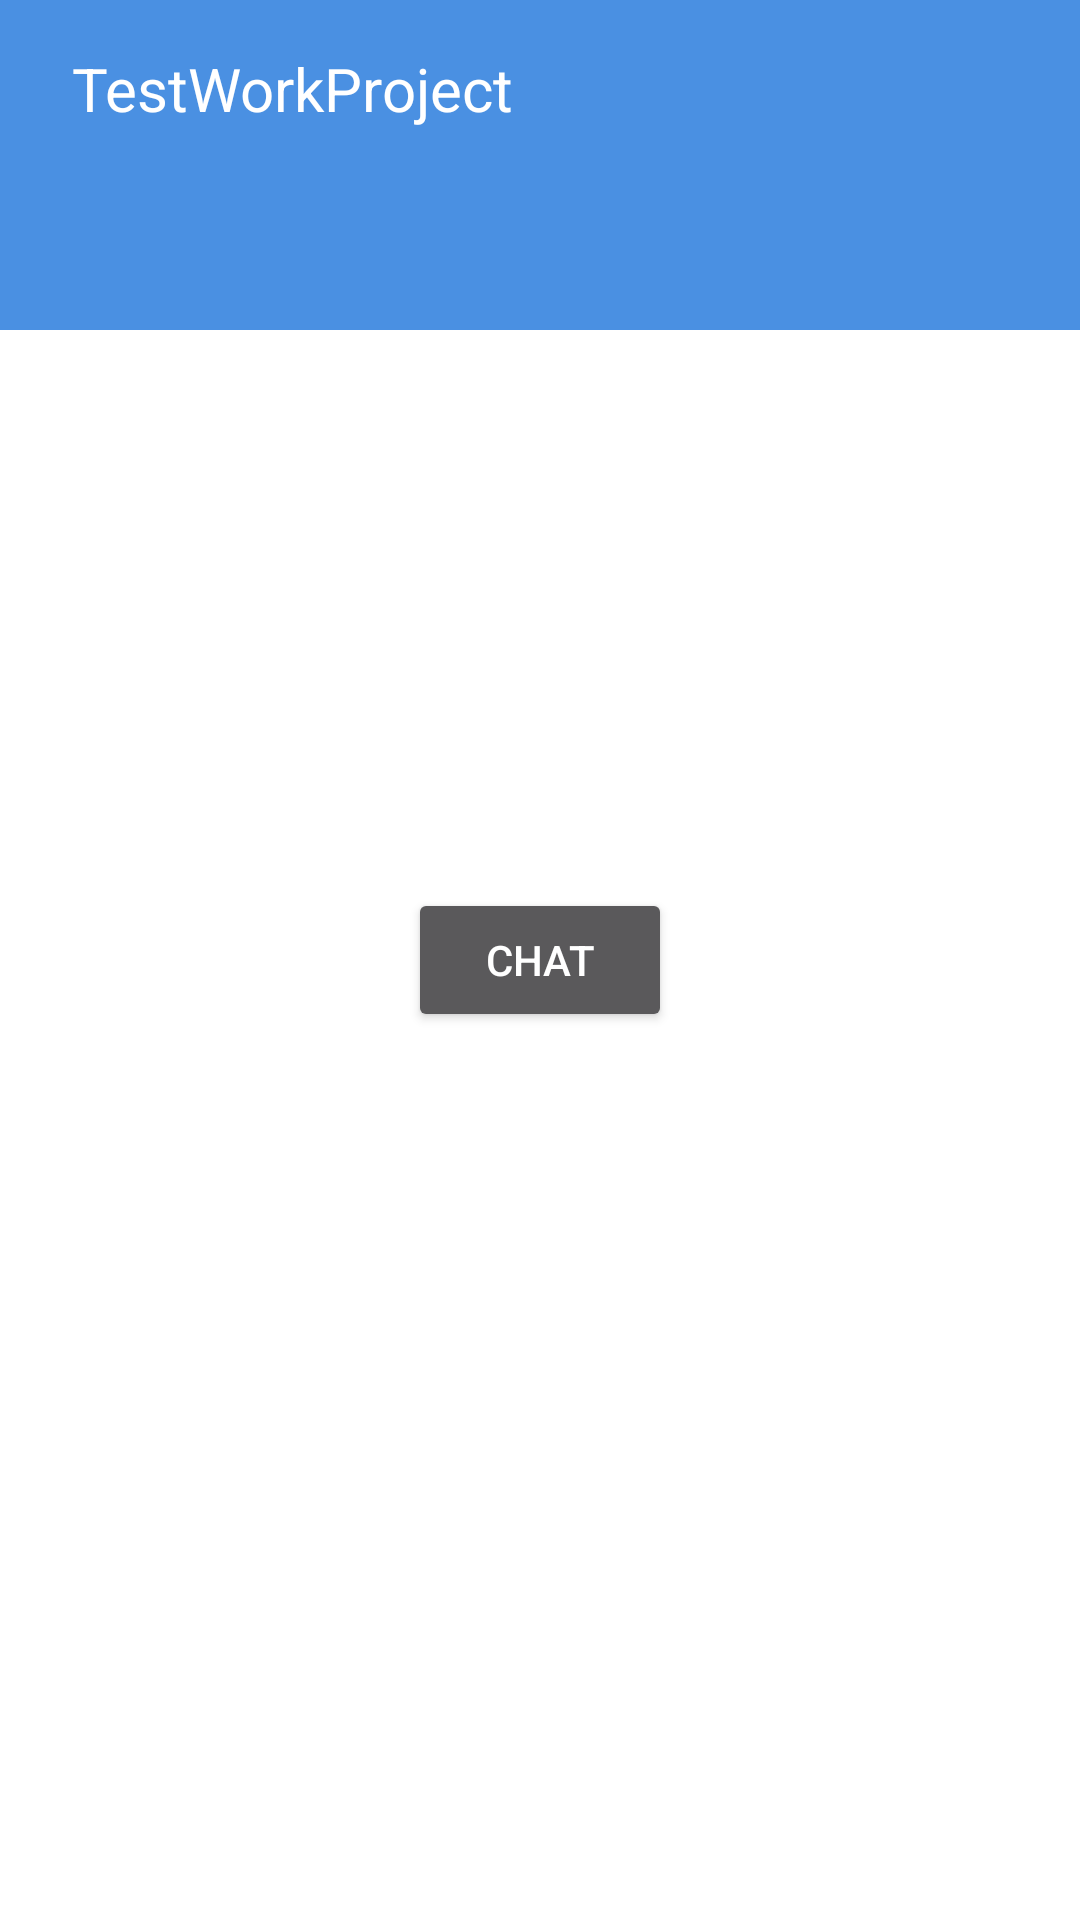

Layout XML and referenced resources for this Android screen:
<!-- AndroidManifest.xml: application theme AppTheme -->
<!-- res/layout/activity_main.xml -->
<?xml version="1.0" encoding="utf-8"?>
<RelativeLayout
    xmlns:android="http://schemas.android.com/apk/res/android"
    android:id="@+id/activity_main"
    android:layout_width="match_parent"
    android:layout_height="match_parent"
    android:background="@android:color/white">

    <android.support.design.widget.CoordinatorLayout
        android:id="@+id/coordinator_layout"
        android:layout_width="match_parent"
        android:layout_height="wrap_content">

        <include
            android:id="@+id/toolbar_chat"
            layout="@layout/toolbar"/>

        <RelativeLayout
            android:id="@+id/item_layout"
            android:layout_width="match_parent"
            android:layout_height="wrap_content"
            android:layout_marginBottom="16dp"
            android:layout_marginLeft="24dp"
            android:layout_marginRight="24dp"
            android:layout_marginTop="16dp">

            <TextView
                android:id="@+id/chat_name"
                android:layout_width="wrap_content"
                android:layout_height="wrap_content"
                android:layout_centerVertical="true"
                android:text="@string/app_name"
                android:textColor="@android:color/white"
                android:textSize="20dp"/>

        </RelativeLayout>
    </android.support.design.widget.CoordinatorLayout>

    <Button
        android:id="@+id/btnChat"
        android:layout_width="wrap_content"
        android:layout_height="wrap_content"
        android:layout_centerHorizontal="true"
        android:layout_centerVertical="true"
        android:text="Chat"/>

</RelativeLayout>
<!-- res/layout/toolbar.xml (included above) -->
<?xml version="1.0" encoding="utf-8"?>
<android.support.v7.widget.Toolbar
    xmlns:android="http://schemas.android.com/apk/res/android"
    xmlns:app="http://schemas.android.com/apk/res-auto"
    android:id="@+id/toolbar_chat"
    android:layout_width="match_parent"
    android:layout_height="110dp"
    android:background="@color/colorPrimary"
    android:contentInsetLeft="0dp"
    android:contentInsetStart="0dp"
    app:contentInsetLeft="0dp"
    app:contentInsetStart="0dp">
</android.support.v7.widget.Toolbar>
<!-- resources referenced by this layout -->
<resources>
  <color name="colorPrimary">#4a90e2</color>
  <string name="app_name">TestWorkProject</string>
  <style name="AppTheme" parent="AppTheme.Base" />
  <style name="AppTheme.Base" parent="Theme.AppCompat.NoActionBar">
          <item name="colorPrimary">@color/colorPrimary</item>
          <item name="colorPrimaryDark">@color/colorPrimaryDark</item>
      </style>
  <color name="colorPrimaryDark">#4281ca</color>
</resources>
